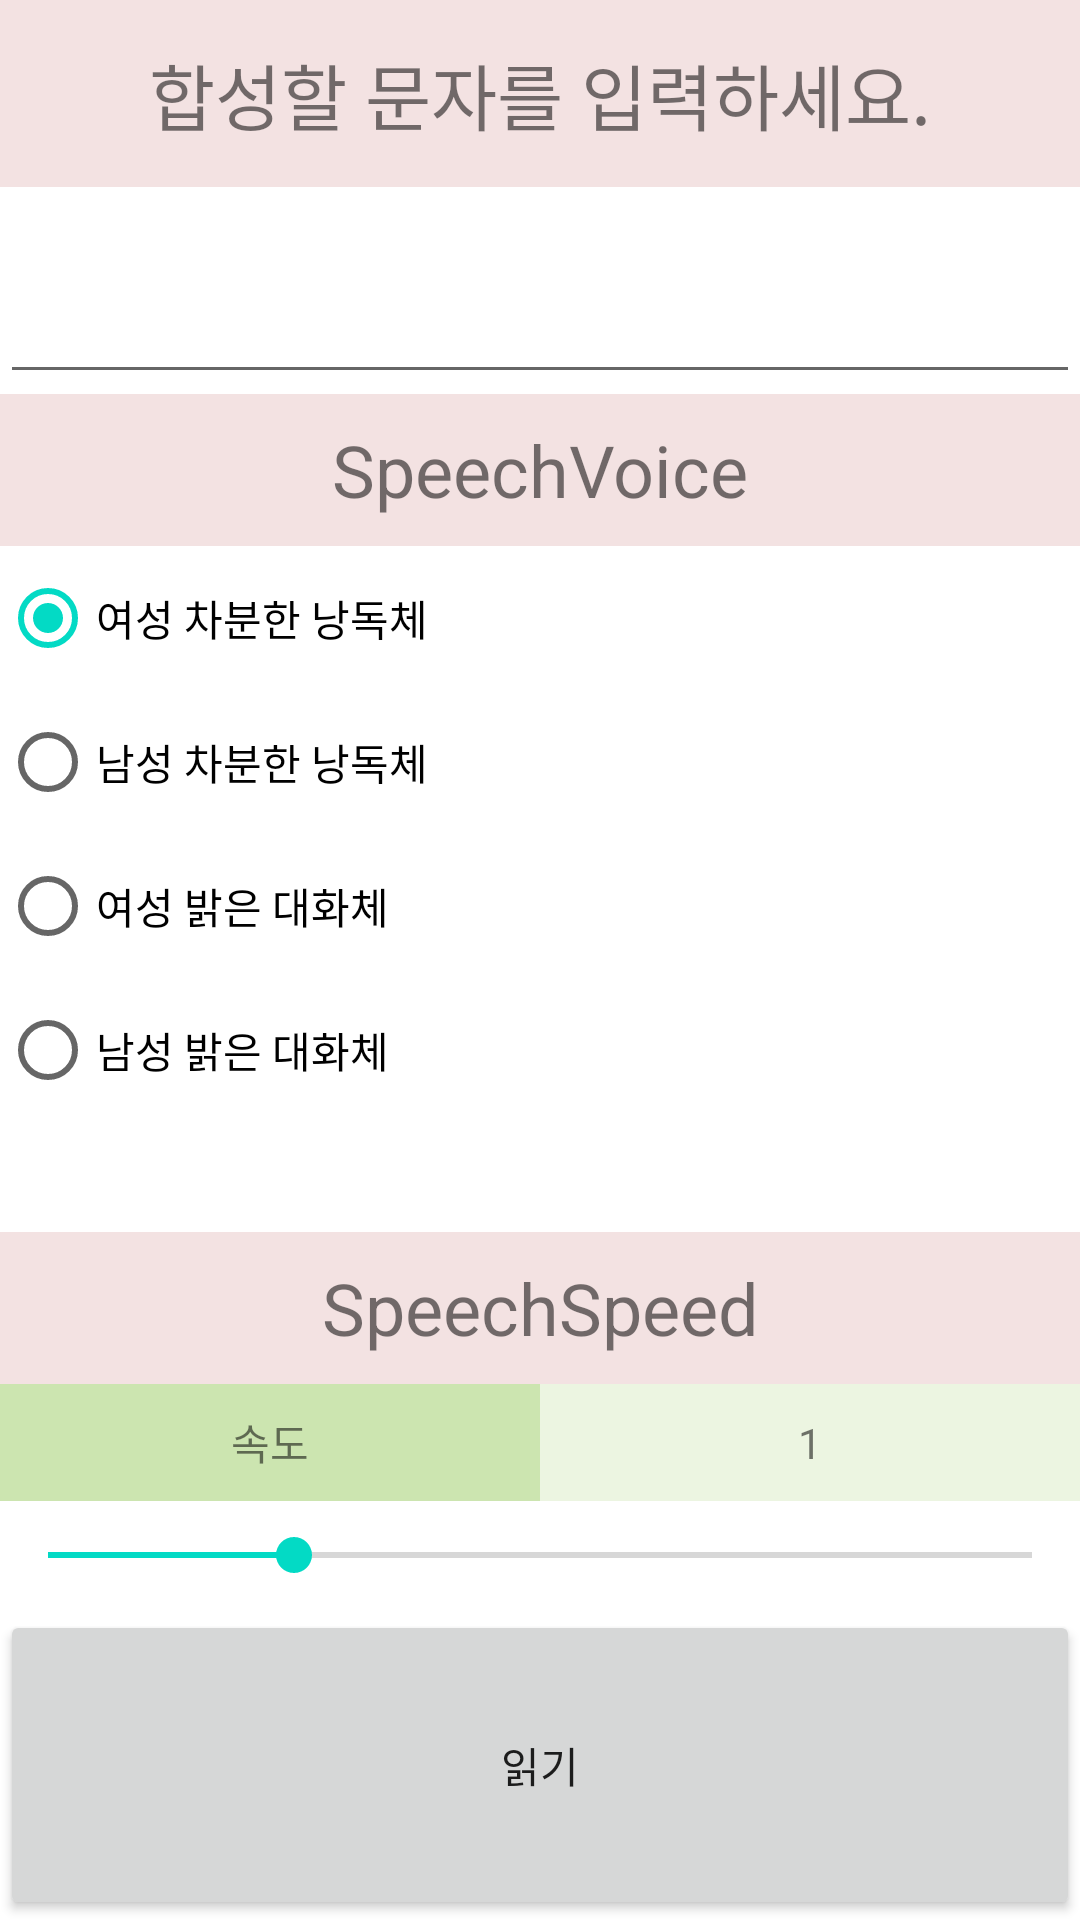

Reconstruct the res/layout file that produces this screen, plus the resources it refers to.
<!-- AndroidManifest.xml: application theme Theme.TimeCheck -->
<!-- res/layout/voice.xml -->
<?xml version="1.0" encoding="utf-8"?>
<LinearLayout xmlns:android="http://schemas.android.com/apk/res/android"
    xmlns:app="http://schemas.android.com/apk/res-auto"
    xmlns:tools="http://schemas.android.com/tools"
    android:layout_width="match_parent"
    android:layout_height="match_parent"
    android:orientation="vertical">

    <LinearLayout
        android:layout_width="match_parent"
        android:layout_height="wrap_content"
        android:layout_weight="1"
        android:orientation="vertical">

        <TextView
            android:id="@+id/textView5"
            android:layout_width="match_parent"
            android:layout_height="wrap_content"
            android:layout_weight="1"
            android:background="#F3E2E2"
            android:gravity="center"
            android:text="합성할 문자를 입력하세요."
            android:textSize="24sp" />

        <EditText
            android:id="@+id/voiceET"
            android:layout_width="match_parent"
            android:layout_height="wrap_content"
            android:layout_weight="1"
            android:ems="10"
            android:inputType="textPersonName" />

    </LinearLayout>

    <LinearLayout
        android:layout_width="match_parent"
        android:layout_height="wrap_content"
        android:layout_weight="1"
        android:orientation="vertical">

        <TextView
            android:id="@+id/textView6"
            android:layout_width="match_parent"
            android:layout_height="wrap_content"
            android:layout_weight="1"
            android:background="#F3E2E2"
            android:gravity="center"
            android:text="SpeechVoice"
            android:textSize="24sp" />

        <RadioGroup
            android:layout_width="match_parent"
            android:layout_height="wrap_content"
            android:layout_weight="2"
            tools:layout_editor_absoluteX="89dp"
            tools:layout_editor_absoluteY="289dp">

            <RadioButton
                android:id="@+id/speechMode1"
                android:layout_width="155dp"
                android:checked="true"
                android:onClick="changeSpeechMode"
                android:text="여성 차분한 낭독체" />

            <RadioButton
                android:id="@+id/speechMode2"
                android:layout_width="155dp"
                android:layout_height="wrap_content"
                android:onClick="changeSpeechMode"
                android:text="남성 차분한 낭독체" />

            <RadioButton
                android:id="@+id/speechMode3"
                android:layout_width="155dp"
                android:layout_height="wrap_content"
                android:onClick="changeSpeechMode"
                android:text="여성 밝은 대화체" />

            <RadioButton
                android:id="@+id/speechMode4"
                android:layout_width="155dp"
                android:layout_height="wrap_content"
                android:onClick="changeSpeechMode"
                android:text="남성 밝은 대화체" />

        </RadioGroup>

    </LinearLayout>

    <LinearLayout
        android:layout_width="match_parent"
        android:layout_height="wrap_content"
        android:layout_weight="1"
        android:orientation="vertical">

        <TextView
            android:id="@+id/textView10"
            android:layout_width="match_parent"
            android:layout_height="wrap_content"
            android:layout_weight="1"
            android:text="SpeechSpeed"
            android:textSize="24sp"
            android:background="#F3E2E2"
            android:gravity="center"/>

        <LinearLayout
            android:layout_width="match_parent"
            android:layout_height="wrap_content"
            android:layout_weight="1"
            android:orientation="horizontal">

            <TextView
                android:id="@+id/textView11"
                android:layout_width="match_parent"
                android:layout_height="match_parent"
                android:layout_weight="1"
                android:background="#6F8BC34A"
                android:gravity="center"
                android:text="속도" />

            <TextView
                android:id="@+id/sppechSpeedValue"
                android:layout_width="match_parent"
                android:layout_height="match_parent"
                android:layout_weight="1"
                android:background="#2A8BC34A"
                android:gravity="center"
                android:text="1" />

        </LinearLayout>

        <SeekBar
            android:id="@+id/speechSpeed"
            android:layout_width="match_parent"
            android:layout_height="wrap_content"
            android:layout_weight="1"
            android:max="8"
            android:progress="2"
            />
    </LinearLayout>

    <Button
        android:id="@+id/voiceBtn"
        android:layout_width="match_parent"
        android:layout_height="wrap_content"
        android:layout_weight="1"
        android:text="읽기"
        app:layout_constraintBottom_toBottomOf="parent"
        app:layout_constraintEnd_toEndOf="parent"
        app:layout_constraintStart_toStartOf="parent" />

</LinearLayout>
<!-- resources referenced by this layout -->
<resources>
  <style name="Theme.TimeCheck" parent="Theme.MaterialComponents.DayNight.DarkActionBar">
          
          <item name="colorPrimary">@color/quilt_blue</item>
          <item name="colorPrimaryVariant">@color/purple_700</item>
          <item name="colorOnPrimary">@color/white</item>
          
          <item name="colorSecondary">@color/teal_200</item>
          <item name="colorSecondaryVariant">@color/teal_700</item>
          <item name="colorOnSecondary">@color/black</item>
          
          <item name="android:statusBarColor" tools:targetApi="l">?attr/colorPrimaryVariant</item>
          
      </style>
  <color name="quilt_blue">#6FC7CF</color>
  <color name="purple_700">#FF3700B3</color>
  <color name="white">#FFFFFFFF</color>
  <color name="teal_200">#FF03DAC5</color>
  <color name="teal_700">#FF018786</color>
  <color name="black">#FF000000</color>
</resources>
